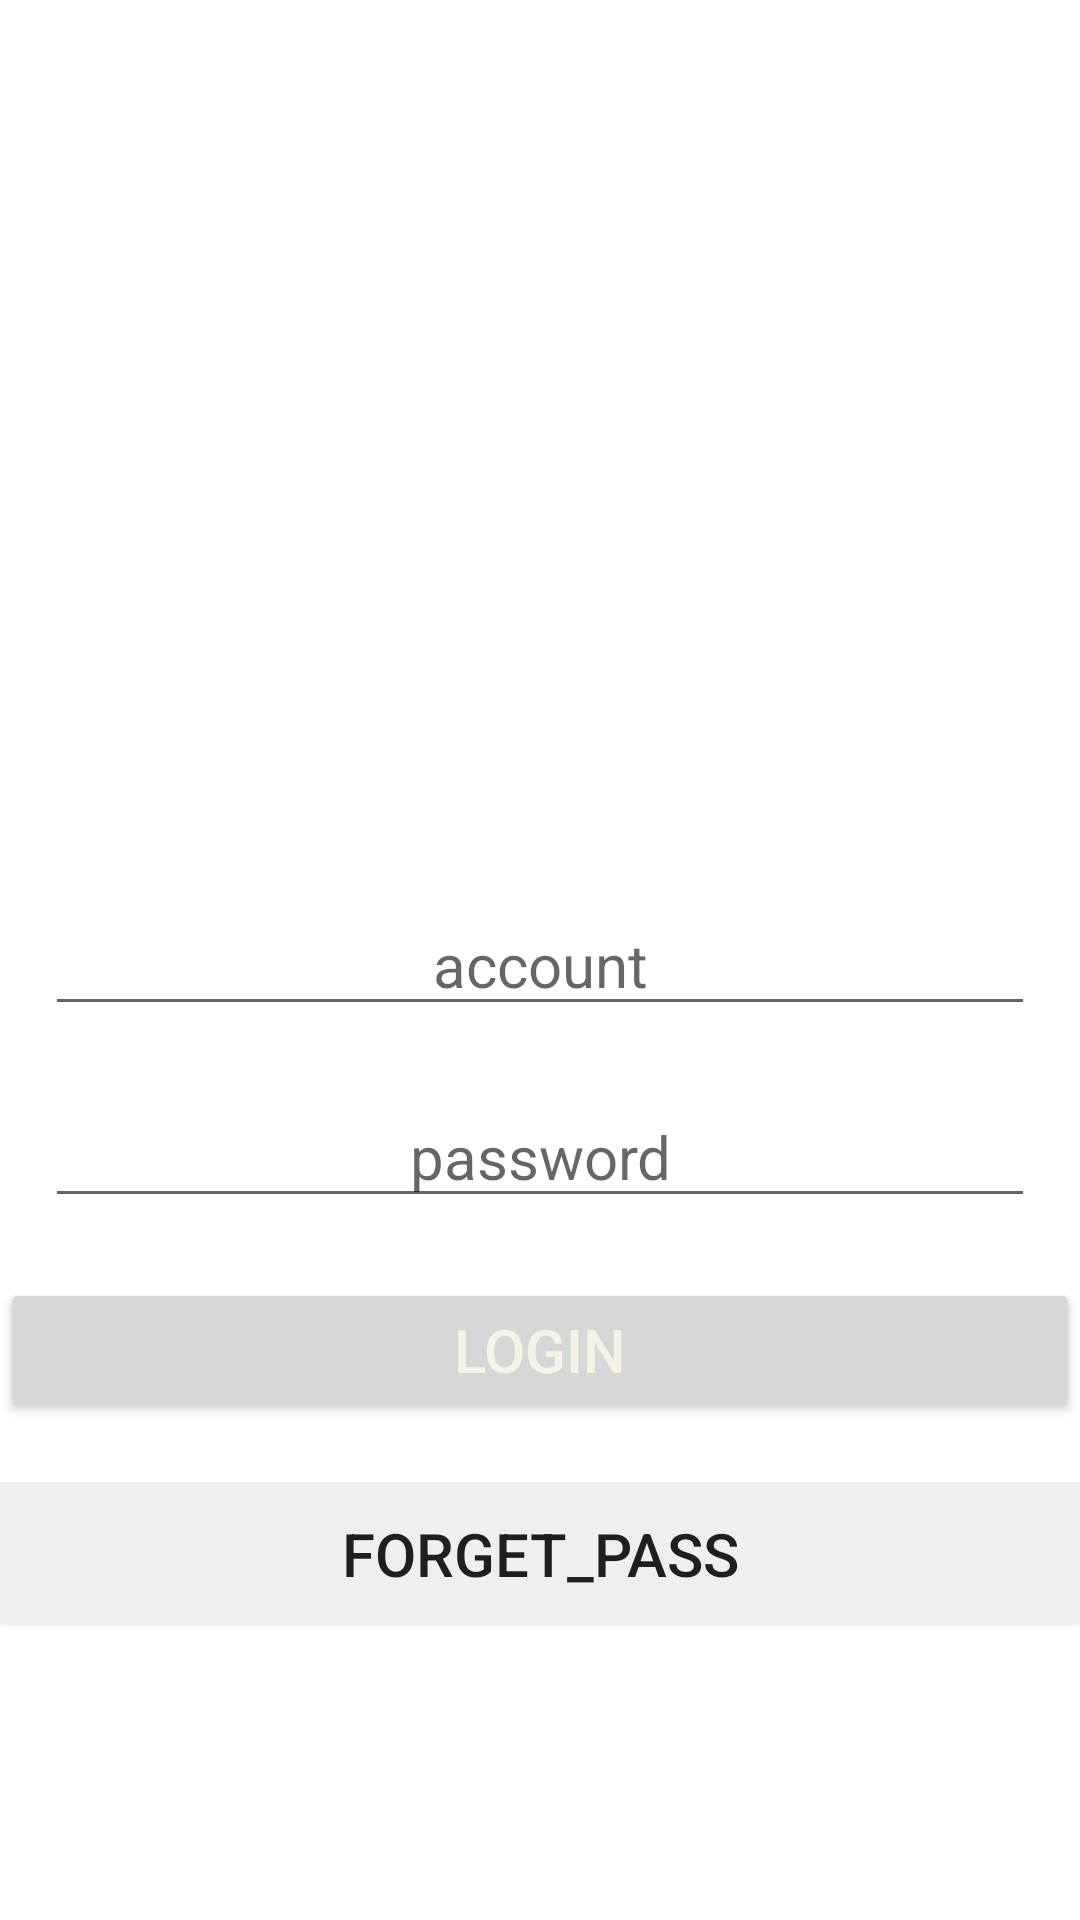

Layout XML and referenced resources for this Android screen:
<!-- AndroidManifest.xml: application theme Theme.ACE -->
<!-- res/layout/activity_login.xml -->
<?xml version="1.0" encoding="utf-8"?>
     <RelativeLayout xmlns:android="http://schemas.android.com/apk/res/android"
         xmlns:app="http://schemas.android.com/apk/res-auto"
         xmlns:tools="http://schemas.android.com/tools"
         android:layout_width="match_parent"
         android:layout_height="match_parent"
         tools:context=".Login"
        >


         <EditText
             android:id="@+id/account_input"
             android:gravity="center"
             android:layout_marginLeft="15dp"
             android:layout_marginRight="15dp"
             android:layout_width="match_parent"
             android:layout_height="wrap_content"
             android:hint="account"
             android:layout_centerVertical="true"
             android:textSize="20sp"
             />

         <EditText
             android:layout_marginTop="20dp"
             android:id="@+id/password_input"
             android:gravity="center"
             android:layout_marginLeft="15dp"
             android:layout_marginRight="15dp"
             android:layout_width="match_parent"
             android:layout_height="wrap_content"
             android:hint="password"
             android:inputType="textPassword"
             android:layout_below="@id/account_input"
             android:textSize="20sp"/>

         <Button
             android:id="@+id/btn_login"
             android:layout_marginTop="20dp"
             android:textSize="20sp"
             android:layout_width="match_parent"
             android:layout_height="wrap_content"
             android:text="Login"
             android:textColor="@color/white"
             android:layout_below="@id/password_input"
             android:layout_centerHorizontal="true"
             />

         <Button
             android:id="@+id/btn_forget_pass"
             android:layout_marginTop="20dp"
             android:textSize="20sp"
             android:layout_width="match_parent"
             android:layout_height="wrap_content"
             android:text="forget_pass"
             android:background="#0e000000"
             android:layout_below="@id/btn_login"
             android:layout_centerHorizontal="true"

             />
     </RelativeLayout>
<!-- resources referenced by this layout -->
<resources>
  <color name="white">#F5F3E3</color>
  <style name="Theme.ACE" parent="Theme.MaterialComponents.DayNight.DarkActionBar">
          
          <item name="colorPrimary">@color/purple_500</item>
          <item name="colorPrimaryVariant">@color/purple_700</item>
          <item name="colorOnPrimary">@color/white</item>
          
          <item name="colorSecondary">@color/teal_200</item>
          <item name="colorSecondaryVariant">@color/teal_700</item>
          <item name="colorOnSecondary">@color/black</item>
          
          <item name="android:statusBarColor" tools:targetApi="l">?attr/colorPrimaryVariant</item>
          
      </style>
  <color name="purple_700">#FF3700B3</color>
  <color name="teal_200">#FF03DAC5</color>
  <color name="teal_700">#FF018786</color>
  <color name="black">#FF000000</color>
  <!-- not gathered from this repository: default colours our renderer supplied (Android Studio template values) -->
  <color name="purple_500">#FF6200EE</color>
</resources>
